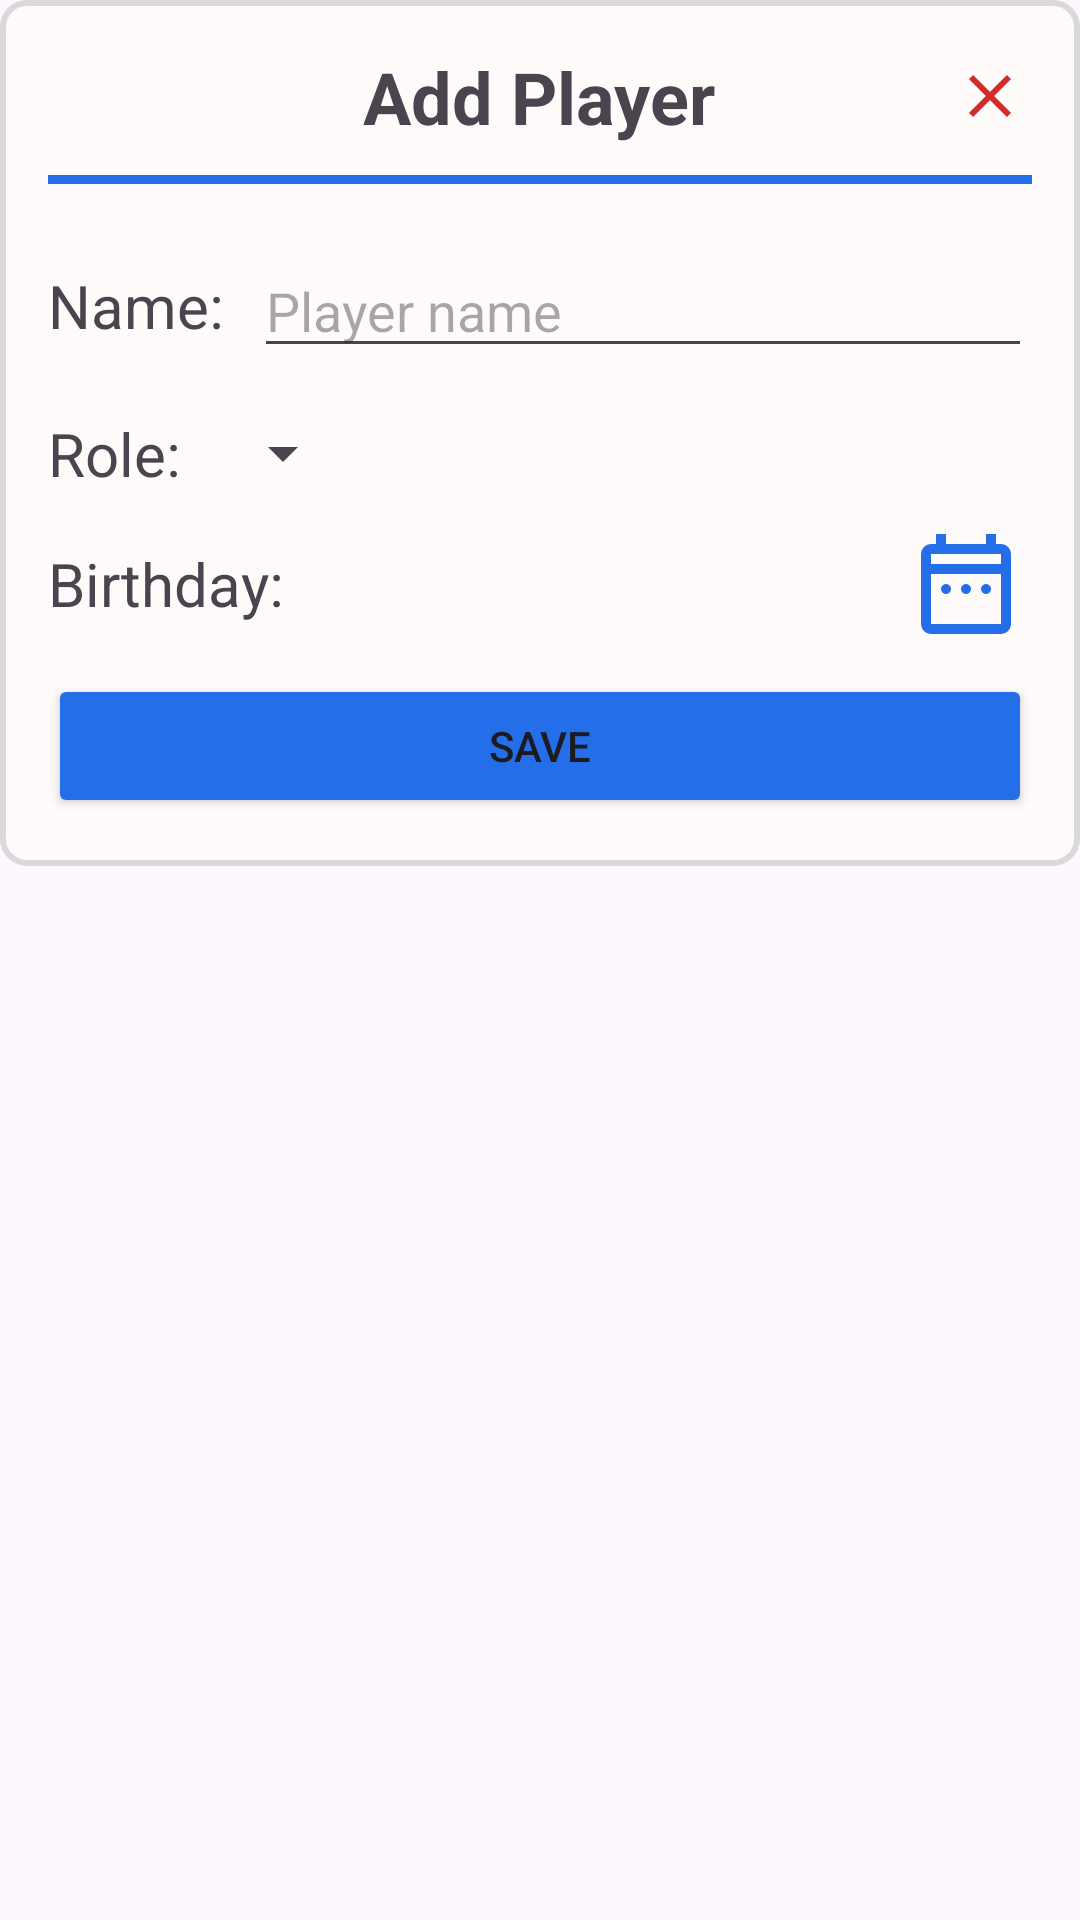

Produce the Android XML layout that renders to this screen, including the resource entries it uses.
<!-- AndroidManifest.xml: application theme Theme.LeaguePro -->
<!-- res/layout/add_player.xml -->
<?xml version="1.0" encoding="utf-8"?>
<ScrollView
    xmlns:android="http://schemas.android.com/apk/res/android"
    android:layout_width="match_parent"
    android:layout_height="match_parent">
    <RelativeLayout
        android:layout_width="wrap_content"
        android:layout_height="wrap_content"
        android:padding="16dp"
        android:background="@drawable/popup_background">

        <RelativeLayout
            android:id="@+id/init"
            android:layout_width="match_parent"
            android:layout_height="wrap_content"
            android:layout_centerHorizontal="true">

            <TextView
                android:id="@+id/add_player_title"
                android:layout_width="wrap_content"
                android:layout_height="wrap_content"
                android:text="Add Player"
                android:textSize="24sp"
                android:textStyle="bold"
                android:layout_centerHorizontal="true"/>

            <ImageView
                android:id="@+id/btn_close"
                android:layout_width="wrap_content"
                android:layout_height="wrap_content"
                android:layout_alignParentEnd="true"
                android:layout_centerVertical="true"
                android:layout_marginEnd="2dp"
                android:src="@drawable/close"/>
        </RelativeLayout>

        <View
            android:id="@+id/line"
            android:layout_width="match_parent"
            android:layout_height="3dp"
            android:background="@color/primary"
            android:layout_marginBottom="5dp"
            android:layout_marginTop="10dp"
            android:layout_below="@id/init"/>

        
    <RelativeLayout
        android:id="@+id/lay"
        android:layout_width="match_parent"
        android:layout_height="wrap_content"
        android:layout_marginTop="10dp"
        android:layout_below="@id/line">
        <TextView
            android:id="@+id/text_name"
            android:layout_width="wrap_content"
            android:layout_height="wrap_content"
            android:text="Name:"
            android:textSize="20sp"
            android:layout_alignParentStart="true"
            android:layout_centerVertical="true"
            />
        <EditText
            android:id="@+id/edt_player_name"
            android:layout_width="match_parent"
            android:layout_height="wrap_content"
            android:layout_toEndOf="@id/text_name"
            android:hint="Player name"
            android:inputType="textPersonName"
            android:layout_marginTop="10dp"
            android:layout_marginStart="10dp"
            android:layout_centerVertical="true"
            />
    </RelativeLayout>

        <RelativeLayout
            android:id="@+id/lay1"
            android:layout_width="match_parent"
            android:layout_height="wrap_content"
            android:layout_marginTop="10dp"
            android:layout_below="@id/lay">

            <TextView
                android:id="@+id/text_role"
                android:layout_width="wrap_content"
                android:layout_height="wrap_content"
                android:text="Role:"
                android:textSize="20sp"
                android:layout_alignParentStart="true"
                android:layout_centerVertical="true"/>

            <Spinner
                android:id="@+id/edt_player_role"
                android:layout_width="wrap_content"
                android:layout_height="wrap_content"
                android:layout_toEndOf="@id/text_role"
                android:layout_marginStart="10dp"
                android:layout_centerVertical="true"/>
        </RelativeLayout>

        <RelativeLayout
            android:id="@+id/lay2"
            android:layout_width="match_parent"
            android:layout_height="wrap_content"
            android:layout_marginTop="10dp"
            android:layout_below="@id/lay1">

            <TextView
                android:id="@+id/edt_player_birthday"
                android:layout_width="wrap_content"
                android:layout_height="wrap_content"
                android:text="Birthday:"
                android:textSize="20sp"
                android:layout_alignParentStart="true"
                android:layout_centerVertical="true"/>

            <ImageView
                android:id="@+id/btn_birthday"
                android:layout_width="40dp"
                android:layout_height="40dp"
                android:layout_alignParentEnd="true"
                android:layout_marginEnd="2dp"
                android:layout_centerVertical="true"
                android:src="@drawable/date_range"/>
        </RelativeLayout>

        
        <Button
            android:id="@+id/btn_save"
            android:layout_below="@id/lay2"
            android:layout_width="match_parent"
            android:layout_height="wrap_content"
            android:text="Save"
            android:layout_marginTop="10dp"
            android:backgroundTint="@color/primary"/>
    </RelativeLayout>
</ScrollView>
<!-- resources referenced by this layout -->
<resources>
  <color name="primary">#246EE9</color>
  <!-- drawable close (drawable) -->
  <vector xmlns:android="http://schemas.android.com/apk/res/android"
      android:width="24dp"
      android:height="24dp"
      android:viewportWidth="960"
      android:viewportHeight="960">
    <path
        android:pathData="m256,760 l-56,-56 224,-224 -224,-224 56,-56 224,224 224,-224 56,56 -224,224 224,224 -56,56 -224,-224 -224,224Z"
        android:fillColor="#D22B2B"/>
  </vector>
  <!-- drawable date_range (drawable) -->
  <vector xmlns:android="http://schemas.android.com/apk/res/android"
      android:width="24dp"
      android:height="24dp"
      android:viewportWidth="960"
      android:viewportHeight="960">
    <path
        android:pathData="M320,560q-17,0 -28.5,-11.5T280,520q0,-17 11.5,-28.5T320,480q17,0 28.5,11.5T360,520q0,17 -11.5,28.5T320,560ZM480,560q-17,0 -28.5,-11.5T440,520q0,-17 11.5,-28.5T480,480q17,0 28.5,11.5T520,520q0,17 -11.5,28.5T480,560ZM640,560q-17,0 -28.5,-11.5T600,520q0,-17 11.5,-28.5T640,480q17,0 28.5,11.5T680,520q0,17 -11.5,28.5T640,560ZM200,880q-33,0 -56.5,-23.5T120,800v-560q0,-33 23.5,-56.5T200,160h40v-80h80v80h320v-80h80v80h40q33,0 56.5,23.5T840,240v560q0,33 -23.5,56.5T760,880L200,880ZM200,800h560v-400L200,400v400ZM200,320h560v-80L200,240v80ZM200,320v-80,80Z"
        android:fillColor="#246EE9"/>
  </vector>
  <!-- drawable popup_background (drawable) -->
  <?xml version="1.0" encoding="utf-8"?>
  <shape xmlns:android="http://schemas.android.com/apk/res/android">
      <solid android:color="@color/form"/>
      <stroke android:width="2dp" android:color="#D9D9D9"/>
      <padding android:left="8dp" android:top="8dp" android:right="8dp" android:bottom="8dp"/>
      <corners android:radius="8dp"/>
  </shape>
  <style name="Theme.LeaguePro" parent="Base.Theme.LeaguePro" />
  <color name="form">#FFFBFB</color>
  <style name="Base.Theme.LeaguePro" parent="Theme.Material3.DayNight.NoActionBar">
          
          
      </style>
</resources>
